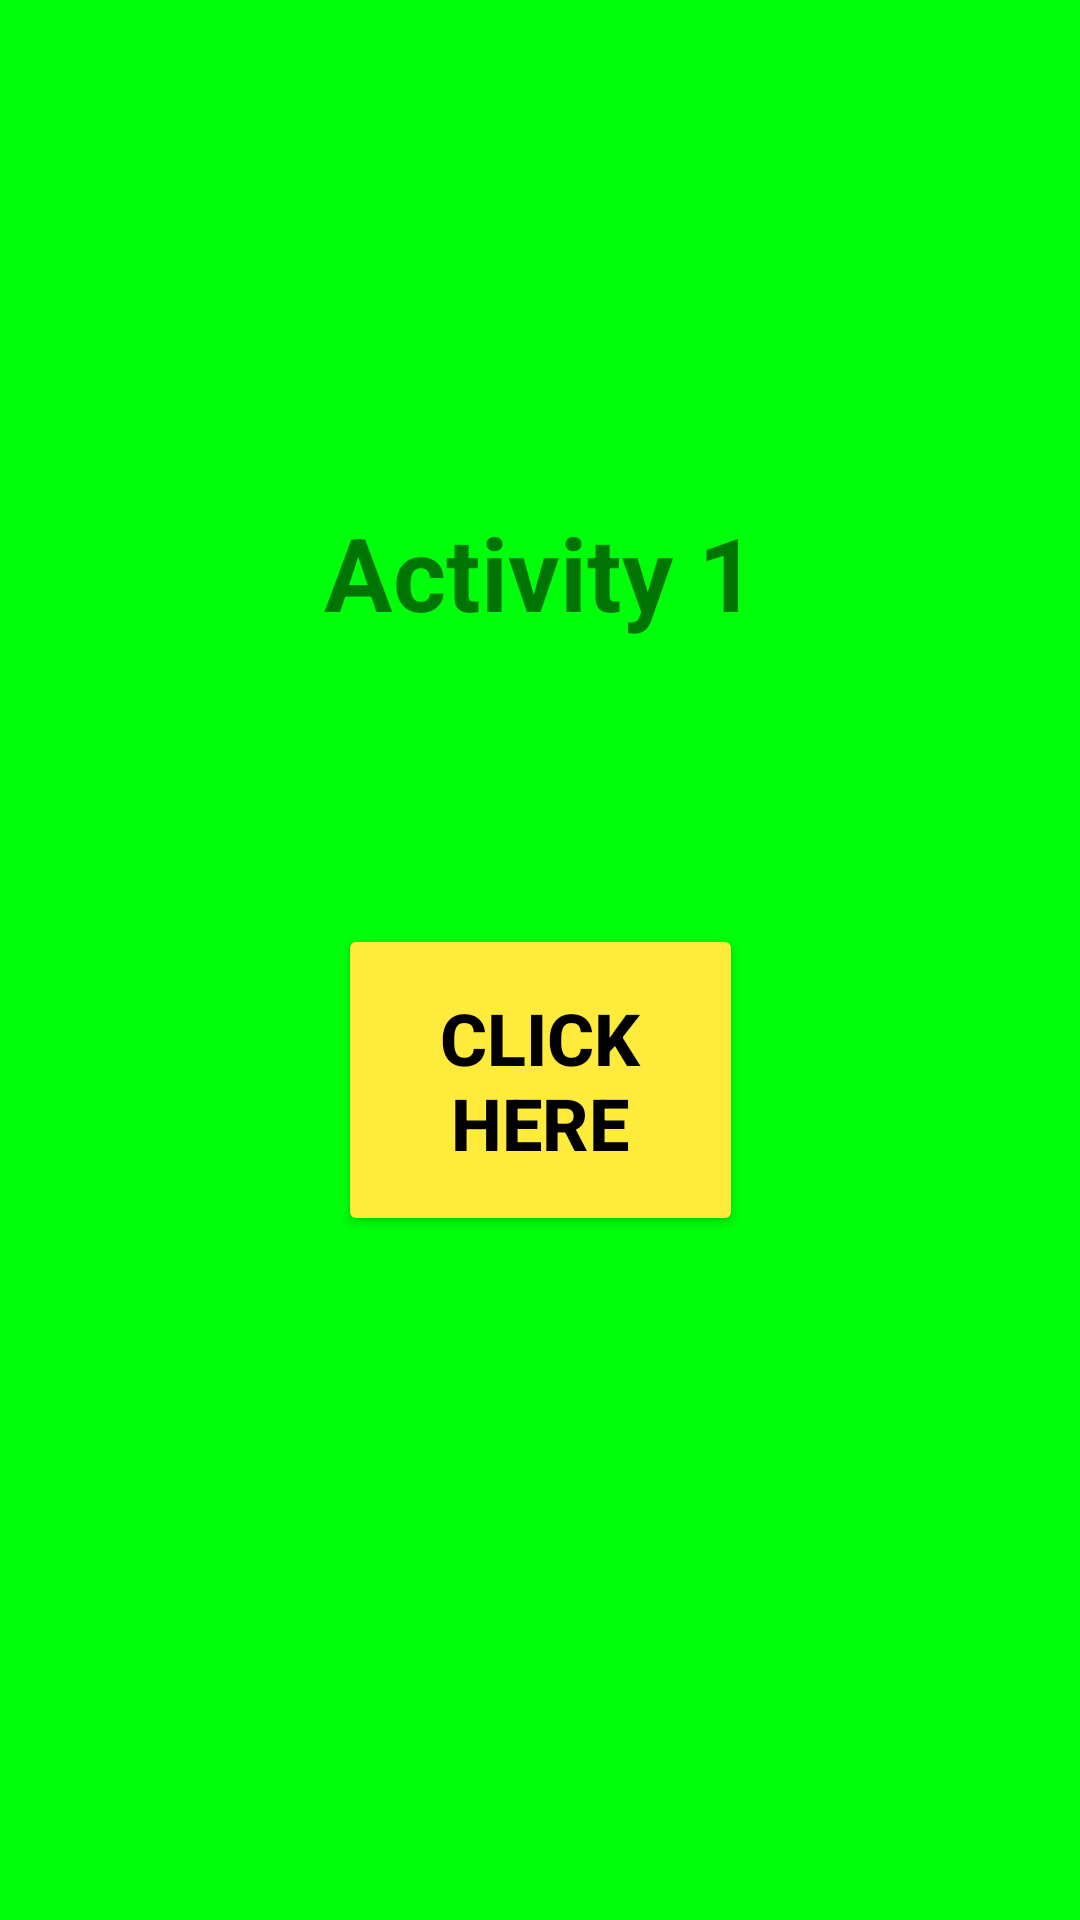

Write the Android layout XML for this screen, with the resource values it uses.
<!-- AndroidManifest.xml: application theme Theme.Onclick_activity -->
<!-- res/layout/activity_main.xml -->
<?xml version="1.0" encoding="utf-8"?>
<androidx.constraintlayout.widget.ConstraintLayout xmlns:android="http://schemas.android.com/apk/res/android"
    xmlns:app="http://schemas.android.com/apk/res-auto"
    xmlns:tools="http://schemas.android.com/tools"
    android:layout_width="match_parent"
    android:layout_height="match_parent"
    android:background="#00FF0A"
    tools:context=".MainActivity">

    <TextView
        android:id="@+id/textView"
        android:layout_width="165dp"
        android:layout_height="67dp"
        android:layout_marginTop="168dp"
        android:text="@string/sample_text_g"
        android:textAlignment="center"
        android:textSize="34sp"
        android:textStyle="bold"
        app:layout_constraintEnd_toEndOf="parent"
        app:layout_constraintStart_toStartOf="parent"
        app:layout_constraintTop_toTopOf="parent"
        tools:ignore="TextSizeCheck" />

    <Button
        android:id="@+id/act1"
        android:layout_width="135dp"
        android:layout_height="104dp"
        android:backgroundTint="#FFEB3B"
        android:text="@string/click_here_btn"
        android:textColor="@color/black"
        android:textSize="24sp"
        android:textStyle="bold"
        app:layout_constraintBottom_toBottomOf="parent"
        app:layout_constraintEnd_toEndOf="@+id/textView"
        app:layout_constraintStart_toStartOf="@+id/textView"
        app:layout_constraintTop_toBottomOf="@+id/textView"
        app:layout_constraintVertical_bias="0.242" />

</androidx.constraintlayout.widget.ConstraintLayout>
<!-- resources referenced by this layout -->
<resources>
  <string name="click_here_btn">Click Here</string>
  <string name="sample_text_g">Activity 1</string>
  <style name="Theme.Onclick_activity" parent="Theme.MaterialComponents.DayNight.DarkActionBar">
          
          <item name="colorPrimary">@color/purple_500</item>
          <item name="colorPrimaryVariant">@color/purple_700</item>
          <item name="colorOnPrimary">@color/white</item>
          
          <item name="colorSecondary">@color/teal_200</item>
          <item name="colorSecondaryVariant">@color/teal_700</item>
          <item name="colorOnSecondary">@color/black</item>
          
          <item name="android:statusBarColor">?attr/colorPrimaryVariant</item>
          
      </style>
  <!-- not gathered from this repository: default colours our renderer supplied (Android Studio template values) -->
  <color name="purple_500">#FF6200EE</color>
  <color name="purple_700">#FF3700B3</color>
  <color name="teal_200">#FF03DAC5</color>
  <color name="teal_700">#FF018786</color>
  <color name="black">#FF000000</color>
  <color name="white">#FFFFFFFF</color>
</resources>
